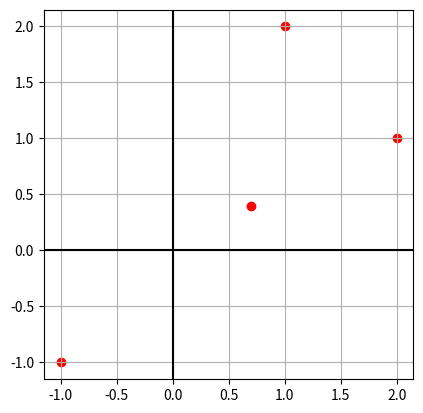

Python code for this plot:
import math
import matplotlib.pyplot as plt

# k number of closest points
k = 2
# threshold for dividing the space
startT = 10
# by how much will the threshold increase each iteration
tk = 20

newCoords = {
    "close": [10, 11, 9],
    "coords": [(0, 0), (1, 1), (2, 1)]
}
labeledCoords = {
    "coords": [(1, 2), (2, 1), (-1, -1), (0.7, 0.4)],
    "label": [1, 1, 1]
}


def getDist(point):
    return math.sqrt(point[0] ** 2 + point[1] ** 2)


for point in labeledCoords["coords"]:
    print(f"{point}: {round(getDist(point), 2)}")

# plot
coordsX = []
coordsY = []

for coord in labeledCoords["coords"]:
    coordsX.append(coord[0])
    coordsY.append(coord[1])

plt.axhline(y=0, color='k')
plt.axvline(x=0, color='k')

plt.scatter(coordsX, coordsY, color='red', label='Short Positions')

plt.grid()
plt.gca().set_aspect('equal')
plt.show()
